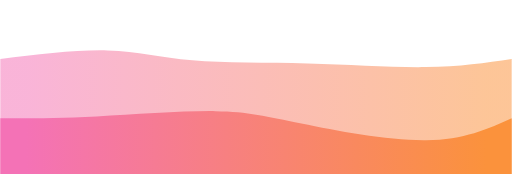
t = 0.00 s
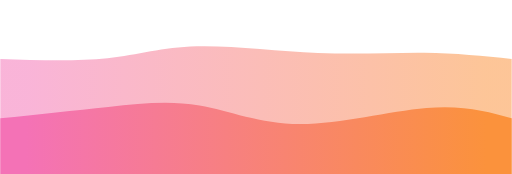
t = 0.75 s
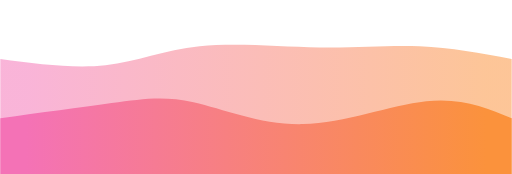
t = 1.25 s
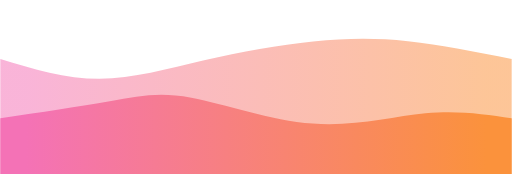
t = 2.00 s
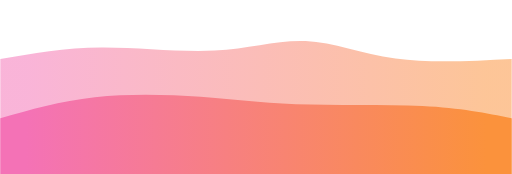
t = 2.75 s
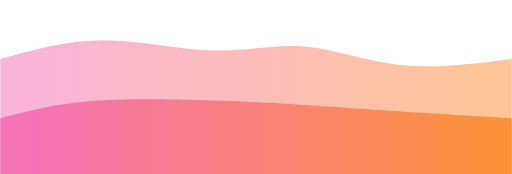
t = 3.25 s

The animated SVG that drew these frames (rendered in a browser with its animation timeline set to each time). Animation: 2 CSS @keyframes rules; one cycle of 4.00 s, repeats indefinitely.

<svg width="100%" height="100%" id="svg" viewBox="0 0 1440 490" xmlns="http://www.w3.org/2000/svg" class="transition duration-300 ease-in-out delay-150"><style>
          .path-0{
            animation:pathAnim-0 4s;
            animation-timing-function: linear;
            animation-iteration-count: infinite;
          }
          @keyframes pathAnim-0{
            0%{
              d: path("M 0,500 C 0,500 0,166 0,166 C 108.16267942583733,152.84210526315792 216.32535885167465,139.6842105263158 302,142 C 387.67464114832535,144.3157894736842 450.8612440191388,162.1052631578947 541,170 C 631.1387559808612,177.8947368421053 748.2296650717703,175.8947368421053 866,179 C 983.7703349282297,182.1052631578947 1102.22009569378,190.31578947368422 1198,189 C 1293.77990430622,187.68421052631578 1366.88995215311,176.8421052631579 1440,166 C 1440,166 1440,500 1440,500 Z");
            }
            25%{
              d: path("M 0,500 C 0,500 0,166 0,166 C 107.37799043062202,174.97607655502395 214.75598086124404,183.95215311004787 302,171 C 389.24401913875596,158.04784688995213 456.3540669856459,123.16746411483251 557,117 C 657.6459330143541,110.83253588516749 791.8277511961724,133.37799043062202 904,139 C 1016.1722488038276,144.62200956937798 1106.3349282296651,133.3205741626794 1192,135 C 1277.6650717703349,136.6794258373206 1358.8325358851675,151.3397129186603 1440,166 C 1440,166 1440,500 1440,500 Z");
            }
            50%{
              d: path("M 0,500 C 0,500 0,166 0,166 C 92.1531100478469,194.03827751196172 184.3062200956938,222.07655502392345 279,222 C 373.6937799043062,221.92344497607655 470.92822966507174,193.73205741626796 574,170 C 677.0717703349283,146.26794258373204 785.9808612440193,126.99521531100478 881,117 C 976.0191387559807,107.00478468899522 1057.1483253588517,106.28708133971293 1148,116 C 1238.8516746411483,125.71291866028707 1339.4258373205741,145.85645933014354 1440,166 C 1440,166 1440,500 1440,500 Z");
            }
            75%{
              d: path("M 0,500 C 0,500 0,166 0,166 C 90.22009569377991,135.41626794258372 180.44019138755982,104.83253588516746 287,104 C 393.5598086124402,103.16746411483254 516.4593301435406,132.08612440191388 613,133 C 709.5406698564594,133.91387559808612 779.7224880382777,106.82296650717706 853,115 C 926.2775119617223,123.17703349282294 1002.6507177033493,166.62200956937798 1101,181 C 1199.3492822966507,195.37799043062202 1319.6746411483255,180.68899521531102 1440,166 C 1440,166 1440,500 1440,500 Z");
            }
            100%{
              d: path("M 0,500 C 0,500 0,166 0,166 C 108.16267942583733,152.84210526315792 216.32535885167465,139.6842105263158 302,142 C 387.67464114832535,144.3157894736842 450.8612440191388,162.1052631578947 541,170 C 631.1387559808612,177.8947368421053 748.2296650717703,175.8947368421053 866,179 C 983.7703349282297,182.1052631578947 1102.22009569378,190.31578947368422 1198,189 C 1293.77990430622,187.68421052631578 1366.88995215311,176.8421052631579 1440,166 C 1440,166 1440,500 1440,500 Z");
            }
          }</style><defs><linearGradient id="gradient" x1="0%" y1="50%" x2="100%" y2="50%"><stop offset="5%" stop-color="#f472b6"></stop><stop offset="95%" stop-color="#fb923c"></stop></linearGradient></defs><path d="M 0,500 C 0,500 0,166 0,166 C 108.16267942583733,152.84210526315792 216.32535885167465,139.6842105263158 302,142 C 387.67464114832535,144.3157894736842 450.8612440191388,162.1052631578947 541,170 C 631.1387559808612,177.8947368421053 748.2296650717703,175.8947368421053 866,179 C 983.7703349282297,182.1052631578947 1102.22009569378,190.31578947368422 1198,189 C 1293.77990430622,187.68421052631578 1366.88995215311,176.8421052631579 1440,166 C 1440,166 1440,500 1440,500 Z" stroke="none" stroke-width="0" fill="url(#gradient)" fill-opacity="0.53" class="transition-all duration-300 ease-in-out delay-150 path-0"></path><style>
          .path-1{
            animation:pathAnim-1 4s;
            animation-timing-function: linear;
            animation-iteration-count: infinite;
          }
          @keyframes pathAnim-1{
            0%{
              d: path("M 0,500 C 0,500 0,333 0,333 C 81.52153110047848,333.17224880382776 163.04306220095697,333.34449760765546 271,328 C 378.95693779904303,322.65550239234454 513.3492822966507,311.79425837320576 606,313 C 698.6507177033493,314.20574162679424 749.5598086124401,327.4784688995215 848,348 C 946.4401913875599,368.5215311004785 1092.4114832535886,396.29186602870817 1199,395 C 1305.5885167464114,393.70813397129183 1372.7942583732056,363.3540669856459 1440,333 C 1440,333 1440,500 1440,500 Z");
            }
            25%{
              d: path("M 0,500 C 0,500 0,333 0,333 C 113.4736842105263,318.12918660287085 226.9473684210526,303.25837320574163 315,292 C 403.0526315789474,280.74162679425837 465.68421052631584,273.09569377990425 546,292 C 626.3157894736842,310.90430622009575 724.3157894736842,356.3588516746412 842,350 C 959.6842105263158,343.6411483253588 1097.0526315789475,285.4688995215311 1200,274 C 1302.9473684210525,262.5311004784689 1371.4736842105262,297.76555023923447 1440,333 C 1440,333 1440,500 1440,500 Z");
            }
            50%{
              d: path("M 0,500 C 0,500 0,333 0,333 C 112.35406698564591,316.311004784689 224.70813397129183,299.622009569378 308,285 C 391.29186602870817,270.377990430622 445.52153110047846,257.82296650717706 538,275 C 630.4784688995215,292.17703349282294 761.2057416267942,339.0861244019138 880,348 C 998.7942583732058,356.9138755980862 1105.6555023923445,327.8325358851675 1197,319 C 1288.3444976076555,310.1674641148325 1364.1722488038276,321.5837320574162 1440,333 C 1440,333 1440,500 1440,500 Z");
            }
            75%{
              d: path("M 0,500 C 0,500 0,333 0,333 C 75.01435406698562,306.16746411483257 150.02870813397124,279.3349282296651 252,270 C 353.97129186602876,260.6650717703349 482.8995215311005,268.82775119617224 573,272 C 663.1004784688995,275.17224880382776 714.3732057416269,273.35406698564594 817,275 C 919.6267942583731,276.64593301435406 1073.6076555023922,281.75598086124404 1186,292 C 1298.3923444976078,302.24401913875596 1369.196172248804,317.62200956937795 1440,333 C 1440,333 1440,500 1440,500 Z");
            }
            100%{
              d: path("M 0,500 C 0,500 0,333 0,333 C 81.52153110047848,333.17224880382776 163.04306220095697,333.34449760765546 271,328 C 378.95693779904303,322.65550239234454 513.3492822966507,311.79425837320576 606,313 C 698.6507177033493,314.20574162679424 749.5598086124401,327.4784688995215 848,348 C 946.4401913875599,368.5215311004785 1092.4114832535886,396.29186602870817 1199,395 C 1305.5885167464114,393.70813397129183 1372.7942583732056,363.3540669856459 1440,333 C 1440,333 1440,500 1440,500 Z");
            }
          }</style><defs><linearGradient id="gradient" x1="0%" y1="50%" x2="100%" y2="50%"><stop offset="5%" stop-color="#f472b6"></stop><stop offset="95%" stop-color="#fb923c"></stop></linearGradient></defs><path d="M 0,500 C 0,500 0,333 0,333 C 81.52153110047848,333.17224880382776 163.04306220095697,333.34449760765546 271,328 C 378.95693779904303,322.65550239234454 513.3492822966507,311.79425837320576 606,313 C 698.6507177033493,314.20574162679424 749.5598086124401,327.4784688995215 848,348 C 946.4401913875599,368.5215311004785 1092.4114832535886,396.29186602870817 1199,395 C 1305.5885167464114,393.70813397129183 1372.7942583732056,363.3540669856459 1440,333 C 1440,333 1440,500 1440,500 Z" stroke="none" stroke-width="0" fill="url(#gradient)" fill-opacity="1" class="transition-all duration-300 ease-in-out delay-150 path-1"></path></svg>
